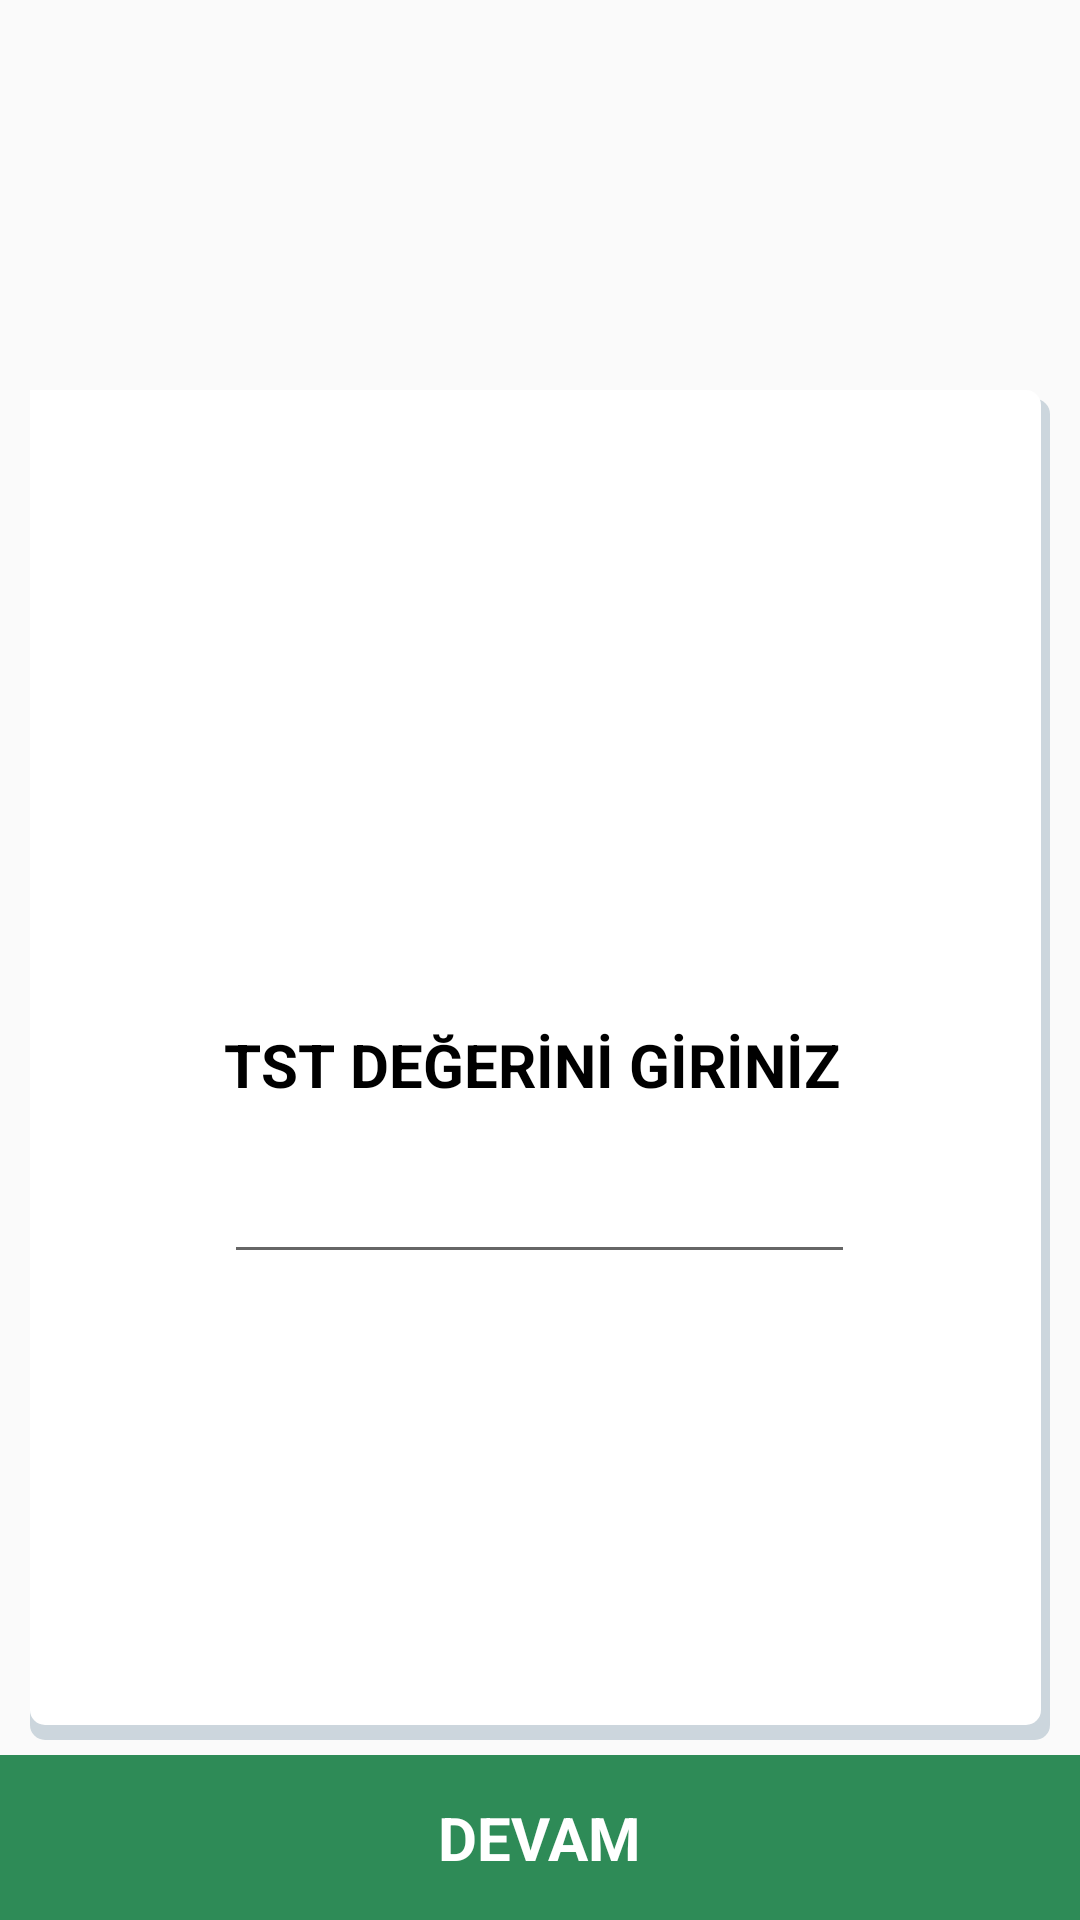

The Android layout XML behind this screen, and the referenced resources:
<!-- AndroidManifest.xml: application theme AppTheme -->
<!-- res/layout/test1.xml -->
<?xml version="1.0" encoding="utf-8"?>
<RelativeLayout xmlns:android="http://schemas.android.com/apk/res/android"
    android:layout_width="match_parent"
    android:layout_height="match_parent">


    <RelativeLayout
        android:id="@+id/top"
        android:layout_width="match_parent"
        android:layout_height="120dp"
        android:padding="10dp">


        <android.support.v7.widget.RecyclerView
            android:id="@+id/testStepRecylerView"
            android:layout_width="match_parent"
            android:layout_height="wrap_content">


        </android.support.v7.widget.RecyclerView>
    </RelativeLayout>

    <RelativeLayout
        android:id="@+id/center"
        android:layout_width="match_parent"
        android:layout_height="match_parent"
        android:layout_marginTop="10dp"
        android:layout_marginEnd="10dp"
        android:layout_marginStart="10dp"
        android:layout_marginBottom="60dp"
        android:background="@drawable/item_background"
        android:layout_below="@id/top">

        <TextView
            android:id="@+id/contentHead"
            android:layout_width="wrap_content"
            android:layout_height="wrap_content"
            android:text="TST DEĞERİNİ GİRİNİZ "
            android:textStyle="bold"
            android:textColor="@color/black"
            android:textSize="20dp"
            android:layout_centerInParent="true"
            />
        <EditText
            android:id="@+id/content"
            android:layout_width="match_parent"
            android:layout_height="wrap_content"
            android:layout_below="@id/contentHead"
            android:layout_alignStart="@id/contentHead"
            android:inputType="numberDecimal"
            android:layout_alignEnd="@id/contentHead"
            android:layout_centerInParent="true"
            android:layout_marginTop="15dp"
            />


    </RelativeLayout>

    <RelativeLayout
        android:id="@+id/bottom"
        android:layout_width="match_parent"
        android:layout_height="55dp"
        android:layout_alignParentBottom="true"
        android:background="@color/SeaGreen">

        <TextView
            android:layout_width="wrap_content"
            android:layout_height="wrap_content"
            android:layout_centerInParent="true"
            android:text="DEVAM"
            android:textColor="@color/white"
            android:textSize="20dp"
            android:textStyle="bold"

            />
    </RelativeLayout>


</RelativeLayout>
<!-- resources referenced by this layout -->
<resources>
  <color name="SeaGreen">#2E8B57</color>
  <color name="black">#000</color>
  <color name="white">#FFFFFF</color>
  <!-- drawable item_background (drawable) -->
  <?xml version="1.0" encoding="utf-8"?>
  <layer-list xmlns:android="http://schemas.android.com/apk/res/android">
  
      <item
          android:top="3dp">
  
          <shape android:shape="rectangle">
              <solid android:color="@color/tw__light_gray">
  
  
              </solid>
              <corners
                  android:bottomLeftRadius="5dp"
                  android:bottomRightRadius="5dp"
                  android:topRightRadius="5dp"></corners>
          </shape>
      </item>
      <item
          android:bottom="5dp"
          android:right="3dp">
  
          <shape android:shape="rectangle">
              <solid android:color="@color/white">
  
  
              </solid>
              <corners
                  android:bottomLeftRadius="5dp"
                  android:bottomRightRadius="5dp"
                  android:topRightRadius="5dp"></corners>
          </shape>
      </item>
  
  </layer-list>
  <style name="AppTheme" parent="Theme.AppCompat.Light.NoActionBar">
          
          <item name="colorPrimary">@color/tw__blue_default</item>
          <item name="colorPrimaryDark">@color/tw__blue_default</item>
          <item name="colorAccent">@color/tw__blue_default</item>
      </style>
  <color name="tw__light_gray">#ccd6dd</color>
  <color name="tw__blue_default">#FF5BAAF4</color>
</resources>
